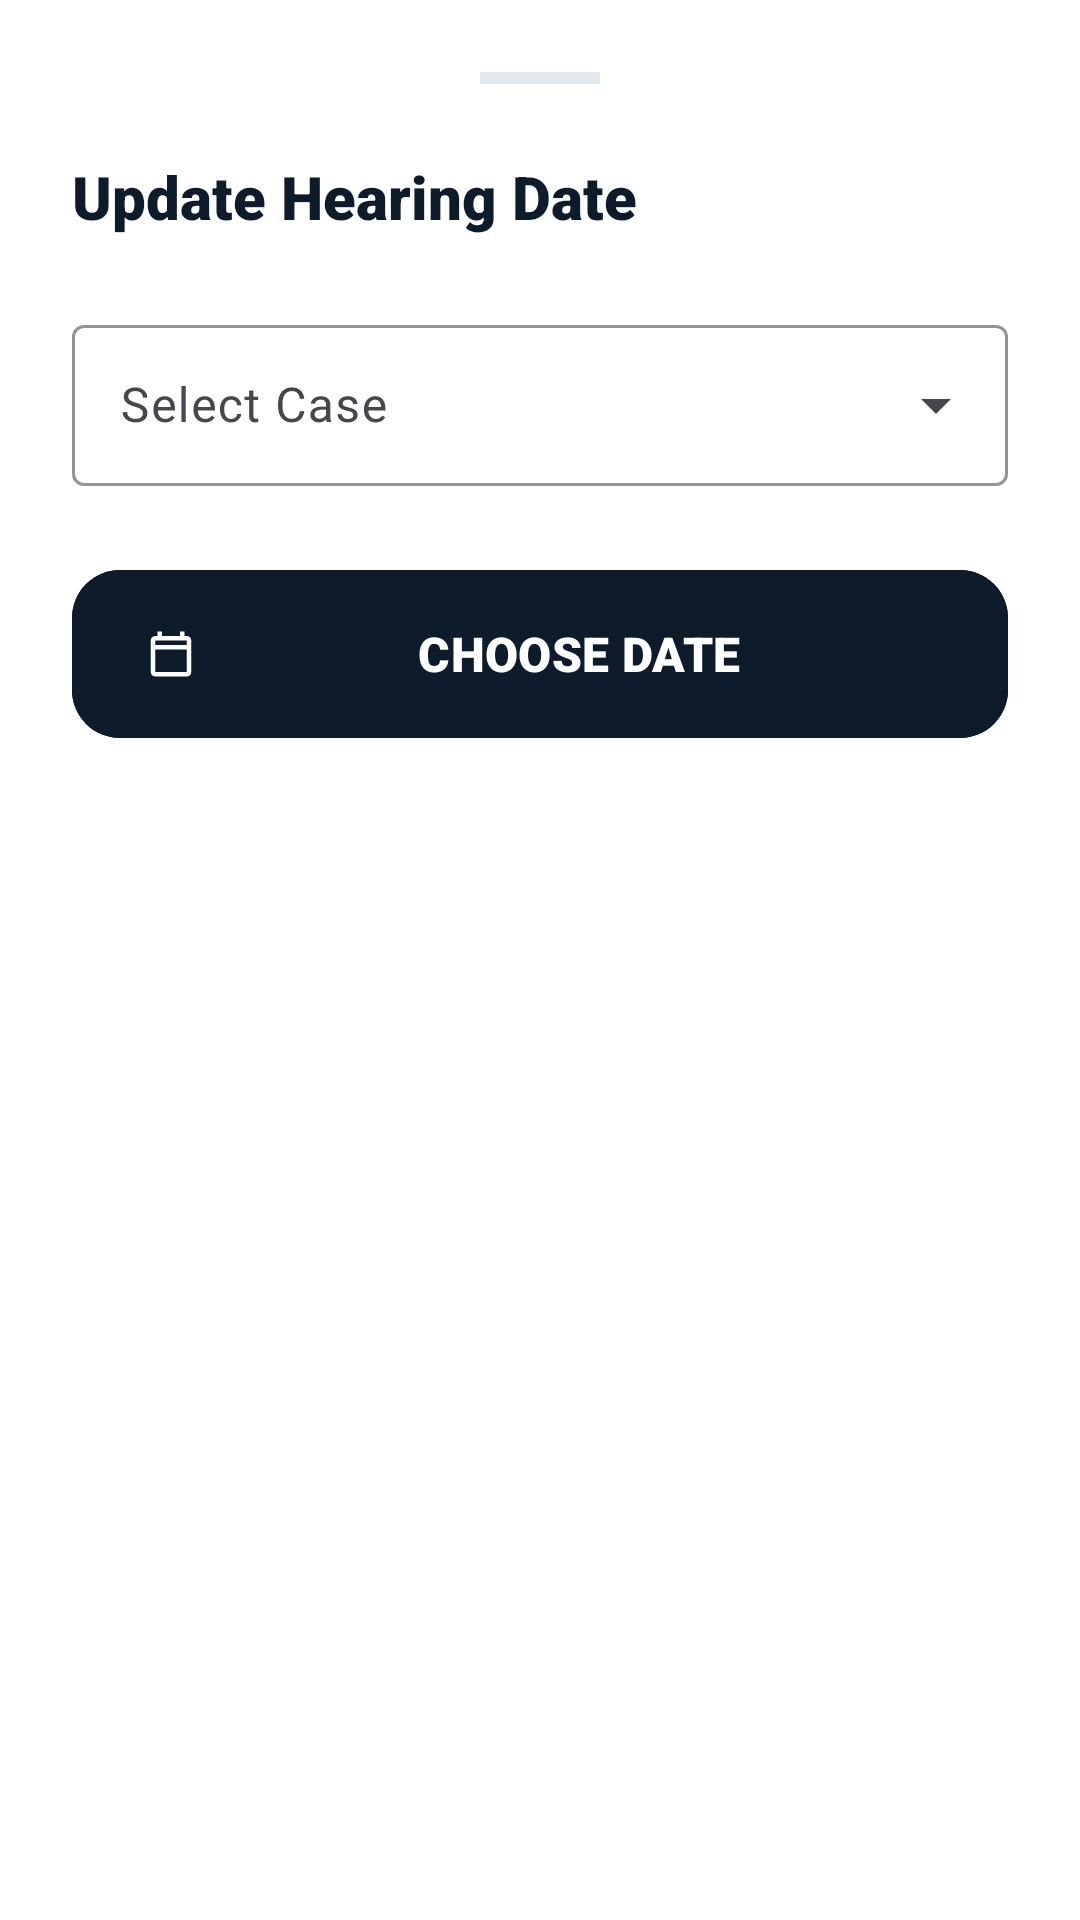

Android layout source for this screen:
<!-- AndroidManifest.xml: application theme Theme.Gpt -->
<!-- res/layout/bottom_sheet_add_hearing.xml -->
<?xml version="1.0" encoding="utf-8"?>
<LinearLayout xmlns:android="http://schemas.android.com/apk/res/android"
    xmlns:app="http://schemas.android.com/apk/res-auto"
    android:layout_width="match_parent"
    android:layout_height="wrap_content"
    android:orientation="vertical"
    android:padding="24dp"
    android:background="@drawable/bg_bottom_sheet">

    <View
        android:layout_width="40dp"
        android:layout_height="4dp"
        android:layout_gravity="center_horizontal"
        android:background="@color/border_gray"
        android:layout_marginBottom="24dp" />

    <TextView
        android:layout_width="wrap_content"
        android:layout_height="wrap_content"
        android:text="Update Hearing Date"
        android:textSize="20sp"
        android:fontFamily="sans-serif-black"
        android:textColor="@color/primary_navy"
        android:layout_marginBottom="24dp" />

    <com.google.android.material.textfield.TextInputLayout
        style="@style/Widget.Material3.TextInputLayout.OutlinedBox.ExposedDropdownMenu"
        android:layout_width="match_parent"
        android:layout_height="wrap_content"
        android:hint="Select Case"
        app:boxStrokeColor="@color/primary_navy">

        <AutoCompleteTextView
            android:id="@+id/spinnerCase"
            android:layout_width="match_parent"
            android:layout_height="wrap_content"
            android:inputType="none"
            android:padding="16dp" />
    </com.google.android.material.textfield.TextInputLayout>

    <com.google.android.material.button.MaterialButton
        android:id="@+id/btnSelectDate"
        android:layout_width="match_parent"
        android:layout_height="64dp"
        android:layout_marginTop="24dp"
        android:text="CHOOSE DATE"
        android:textSize="16sp"
        android:fontFamily="sans-serif-black"
        app:icon="@drawable/ic_calendar"
        app:cornerRadius="16dp"
        android:backgroundTint="@color/primary_navy"
        android:textColor="@color/white" />

    <ProgressBar
        android:id="@+id/progressBar"
        android:layout_width="wrap_content"
        android:layout_height="wrap_content"
        android:layout_gravity="center"
        android:visibility="gone"
        android:layout_marginTop="16dp"
        android:indeterminateTint="@color/accent_gold" />

</LinearLayout>
<!-- resources referenced by this layout -->
<resources>
  <color name="accent_gold">#E0A106</color>
  <color name="border_gray">#E2E8F0</color>
  <color name="primary_navy">#0D1B2A</color>
  <color name="white">#FFFFFF</color>
  <!-- drawable ic_calendar (drawable) -->
  <vector xmlns:android="http://schemas.android.com/apk/res/android"
      android:width="24dp"
      android:height="24dp"
      android:viewportWidth="24"
      android:viewportHeight="24">
      <path
          android:fillColor="@android:color/white"
          android:pathData="M19,4h-1V2h-2v2H8V2H6v2H5C3.89,4 3.01,4.9 3.01,6L3,20c0,1.1 0.89,2 2,2h14c1.1,0 2,-0.9 2,-2V6c0,-1.1 -0.9,-2 -2,-2zm0,16H5V10h14v10zm0,-12H5V6h14v2z"/>
  </vector>
  <style name="Theme.Gpt" parent="Theme.Material3.DayNight.NoActionBar">
          
          <item name="colorPrimary">@color/dark_blue</item>
          <item name="colorOnPrimary">@color/white</item>
          <item name="colorPrimaryContainer">#D0E4FF</item>
          <item name="colorOnPrimaryContainer">#001D34</item>
  
          
          <item name="colorSecondary">@color/gold</item>
          <item name="colorOnSecondary">@color/dark_blue</item>
          <item name="colorSecondaryContainer">#FFDDAF</item>
          <item name="colorOnSecondaryContainer">#281800</item>
  
          
          <item name="android:statusBarColor">@color/dark_blue</item>
  
          
          <item name="colorSurface">@color/white</item>
          <item name="colorOnSurface">@color/dark_blue</item>
          <item name="android:windowBackground">@color/white</item>
  
          
          <item name="textAppearanceHeadline6">@style/TextAppearance.Material3.HeadlineSmall</item>
          <item name="textAppearanceSubtitle1">@style/TextAppearance.Material3.BodyLarge</item>
          <item name="textAppearanceBody2">@style/TextAppearance.Material3.BodyMedium</item>
          <item name="textAppearanceButton">@style/TextAppearance.Material3.LabelLarge</item>
  
          
          <item name="materialAlertDialogTheme">@style/ThemeOverlay.App.MaterialAlertDialog</item>
      </style>
  <color name="dark_blue">#0D2B45</color>
  <color name="gold">#FACC15</color>
  <style name="ThemeOverlay.App.MaterialAlertDialog" parent="ThemeOverlay.Material3.MaterialAlertDialog">
          <item name="shapeAppearance">@style/ShapeAppearance.App.MediumComponent</item>
          <item name="colorSurface">@color/white</item>
      </style>
  <style name="ShapeAppearance.App.MediumComponent" parent="ShapeAppearance.Material3.MediumComponent">
          <item name="cornerSize">12dp</item>
      </style>
</resources>
